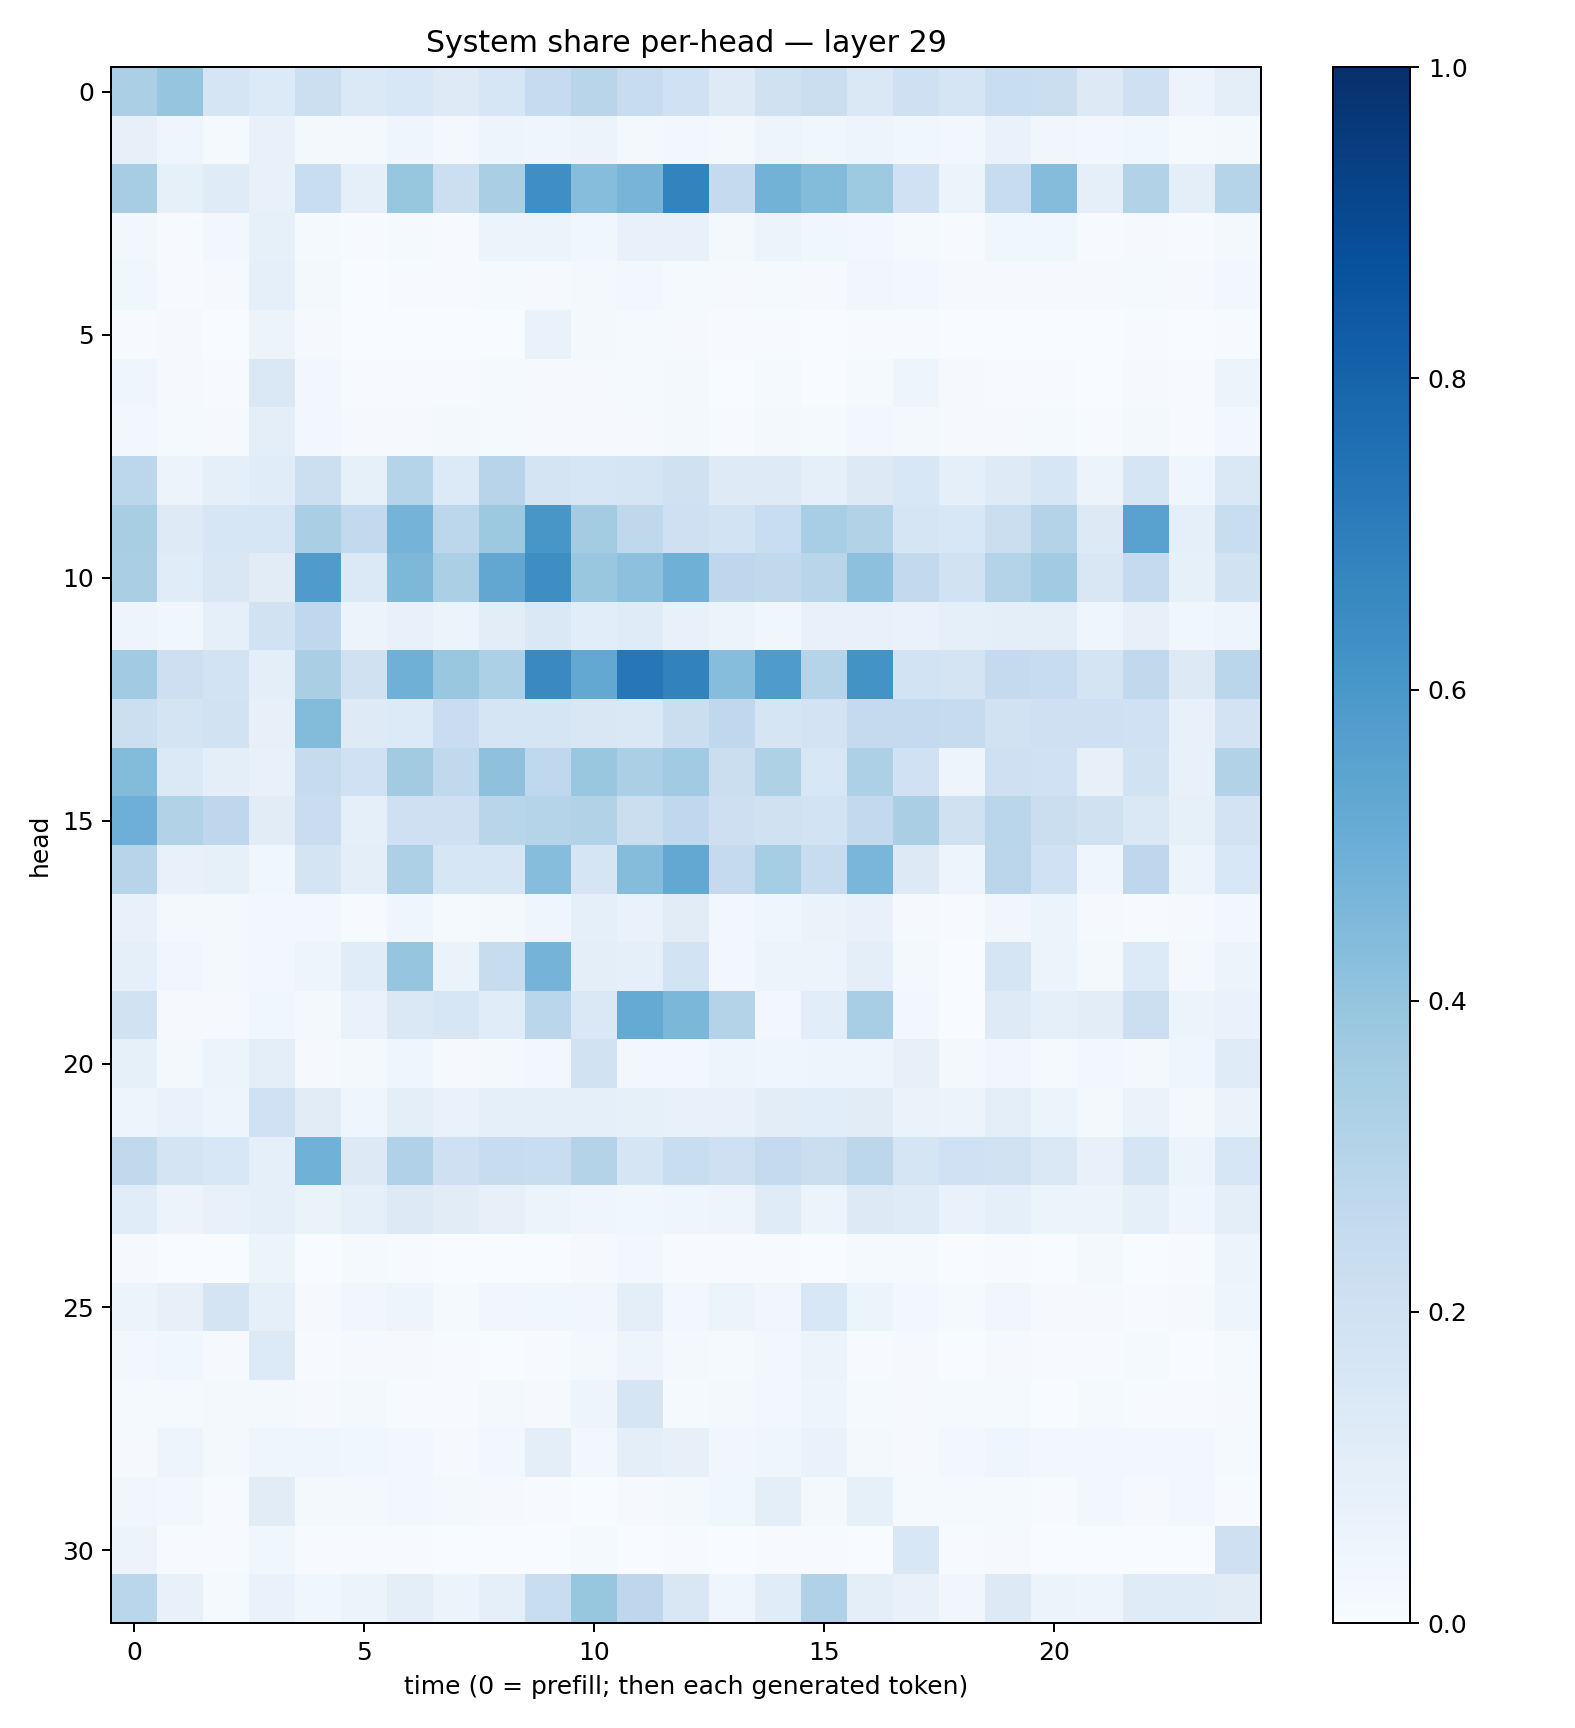

The data file committed next to this chart (first rows):
0.33522186, 0.3946728, 0.16839339, 0.1357276, 0.21586137, 0.14061116, 0.1526016, 0.121369444, 0.16184422, 0.24677506, 0.2893746, 0.23510814, 0.20075873, 0.12184993, 0.19560756, 0.22370978, 0.14363627, 0.20422477, 0.17049885, 0.23250985, 0.21992534, 0.12515482, 0.20445207, 0.055429835
0.08077, 0.04241, 0.01369, 0.07208, 0.01986, 0.02286, 0.03939, 0.01734, 0.04741, 0.04367, 0.05742, 0.0183, 0.02944, 0.01856, 0.04697, 0.03674, 0.04889, 0.03784, 0.02651, 0.06989, 0.03509, 0.03071, 0.03822, 0.01261
0.3505, 0.08385, 0.1204, 0.0734, 0.232, 0.09129, 0.3935, 0.2172, 0.3364, 0.635, 0.4315, 0.4693, 0.6763, 0.252, 0.4787, 0.4381, 0.3734, 0.2031, 0.05876, 0.2384, 0.4366, 0.0865, 0.3124, 0.09987
0.0276, 0.004074, 0.03031, 0.08311, 0.01284, 0.004976, 0.01551, 0.006777, 0.05176, 0.05347, 0.03889, 0.07157, 0.07192, 0.02281, 0.0598, 0.03588, 0.02781, 0.01237, 0.00739, 0.03786, 0.03527, 0.005019, 0.01102, 0.004537
0.03597, 0.005689, 0.00887, 0.09144, 0.02033, 0.003222, 0.004279, 0.005555, 0.01185, 0.01101, 0.01881, 0.02453, 0.01518, 0.01169, 0.01539, 0.008808, 0.03461, 0.02545, 0.007963, 0.007919, 0.008519, 0.01137, 0.01349, 0.01165
0.007277, 0.00877, 0.003461, 0.05477, 0.009499, 0.003504, 0.003788, 0.002875, 0.001895, 0.0692, 0.01641, 0.01492, 0.01101, 0.00456, 0.00666, 0.001704, 0.00489, 0.005093, 0.003467, 0.002483, 0.003383, 0.002954, 0.004064, 0.001655
0.04034, 0.007919, 0.007806, 0.1411, 0.02602, 0.004258, 0.006932, 0.004058, 0.01302, 0.009992, 0.01037, 0.01174, 0.01734, 0.003012, 0.01313, 0.002937, 0.01245, 0.048, 0.01079, 0.006225, 0.006453, 0.003501, 0.01068, 0.005398
0.0308, 0.01516, 0.008354, 0.09457, 0.02708, 0.00904, 0.01166, 0.01575, 0.01454, 0.01036, 0.008935, 0.01088, 0.01622, 0.004978, 0.01888, 0.0121, 0.0307, 0.02077, 0.009224, 0.00953, 0.01208, 0.0054, 0.0192, 0.00669
0.2786, 0.05753, 0.09152, 0.1153, 0.2172, 0.08415, 0.298, 0.1345, 0.2948, 0.1758, 0.1596, 0.1683, 0.196, 0.1225, 0.1232, 0.09283, 0.1278, 0.154, 0.09278, 0.1213, 0.1632, 0.05492, 0.1694, 0.04558
0.3414, 0.1222, 0.1606, 0.1611, 0.3389, 0.2591, 0.4727, 0.2781, 0.3785, 0.6047, 0.3593, 0.2704, 0.206, 0.1839, 0.2336, 0.3462, 0.3136, 0.1655, 0.1557, 0.2208, 0.3061, 0.1272, 0.5528, 0.09197
0.3375, 0.1152, 0.1489, 0.1107, 0.5781, 0.1378, 0.4534, 0.3342, 0.5287, 0.638, 0.3857, 0.4151, 0.4899, 0.2736, 0.2618, 0.2926, 0.4176, 0.2614, 0.1909, 0.3064, 0.365, 0.1518, 0.2536, 0.0845
0.04983, 0.03634, 0.08797, 0.1889, 0.2678, 0.0565, 0.0718, 0.06241, 0.1035, 0.1447, 0.1075, 0.1189, 0.07113, 0.05405, 0.03817, 0.07525, 0.07426, 0.06943, 0.09018, 0.09377, 0.09702, 0.04417, 0.07971, 0.03723
0.3645, 0.2131, 0.187, 0.09381, 0.3372, 0.1976, 0.4904, 0.3888, 0.3298, 0.6547, 0.5237, 0.7239, 0.68, 0.4306, 0.5831, 0.3032, 0.6192, 0.1866, 0.1724, 0.2532, 0.2419, 0.1742, 0.2654, 0.1297
0.2152, 0.1723, 0.1886, 0.08125, 0.4388, 0.1224, 0.1362, 0.2286, 0.1707, 0.1684, 0.1488, 0.1478, 0.226, 0.2685, 0.1671, 0.1833, 0.251, 0.2509, 0.2432, 0.1891, 0.2094, 0.2081, 0.2016, 0.07693
0.4398, 0.1377, 0.09877, 0.07125, 0.2437, 0.2023, 0.3596, 0.2646, 0.413, 0.2656, 0.3836, 0.3351, 0.3668, 0.2259, 0.3229, 0.1554, 0.3273, 0.2012, 0.04841, 0.2075, 0.2014, 0.08, 0.1901, 0.07059
0.4945, 0.3145, 0.2759, 0.112, 0.2304, 0.08987, 0.2079, 0.2038, 0.291, 0.297, 0.3103, 0.2231, 0.2657, 0.2123, 0.1979, 0.1848, 0.2594, 0.3391, 0.1971, 0.2855, 0.2209, 0.1961, 0.1469, 0.08205
0.2949, 0.07758, 0.08482, 0.03611, 0.1777, 0.09938, 0.3275, 0.1623, 0.1586, 0.4301, 0.165, 0.437, 0.5269, 0.2525, 0.352, 0.2355, 0.4627, 0.1301, 0.04863, 0.2815, 0.2006, 0.04514, 0.2761, 0.05241
0.07049, 0.01699, 0.01634, 0.02733, 0.03, 0.007169, 0.04049, 0.01201, 0.02026, 0.04278, 0.0933, 0.07013, 0.1097, 0.02375, 0.03989, 0.06412, 0.0731, 0.009366, 0.005648, 0.03182, 0.05336, 0.009922, 0.00748, 0.009675
0.09062, 0.03491, 0.0162, 0.02514, 0.04931, 0.1171, 0.3979, 0.06333, 0.2386, 0.4742, 0.09969, 0.08978, 0.1841, 0.02993, 0.05163, 0.05664, 0.09454, 0.01775, 0.003906, 0.1702, 0.05108, 0.02107, 0.1367, 0.017
0.1927, 0.01158, 0.01115, 0.03718, 0.01628, 0.06986, 0.1417, 0.161, 0.1142, 0.2868, 0.147, 0.5162, 0.4576, 0.3053, 0.03049, 0.1092, 0.3448, 0.02745, 0.001905, 0.1228, 0.08617, 0.1017, 0.2158, 0.05303
0.08422, 0.01565, 0.06024, 0.1011, 0.009141, 0.01884, 0.0452, 0.009658, 0.02062, 0.0292, 0.1885, 0.02489, 0.02464, 0.04754, 0.03934, 0.04888, 0.04883, 0.07999, 0.01941, 0.03484, 0.01408, 0.02802, 0.017, 0.03954
0.04912, 0.06896, 0.04757, 0.2024, 0.1127, 0.04504, 0.09493, 0.0682, 0.09183, 0.09148, 0.08813, 0.08464, 0.07431, 0.07423, 0.1029, 0.1091, 0.1104, 0.06575, 0.0547, 0.1004, 0.06036, 0.01947, 0.06538, 0.02016
0.2628, 0.1749, 0.1561, 0.08741, 0.4851, 0.1263, 0.3181, 0.2036, 0.2377, 0.2309, 0.3075, 0.1644, 0.2337, 0.2033, 0.2502, 0.2233, 0.2792, 0.1655, 0.2006, 0.193, 0.1453, 0.07706, 0.1682, 0.05912
0.1147, 0.05773, 0.07334, 0.08802, 0.06531, 0.08994, 0.1279, 0.1126, 0.08047, 0.05269, 0.0429, 0.03604, 0.04027, 0.04901, 0.1175, 0.0589, 0.1275, 0.1175, 0.06992, 0.09251, 0.06188, 0.06185, 0.08866, 0.04447
0.009611, 0.001859, 0.003126, 0.05168, 0.001653, 0.01274, 0.004137, 0.003818, 0.00292, 0.00284, 0.009504, 0.03114, 0.004217, 0.006524, 0.006114, 0.003104, 0.01273, 0.01415, 0.002554, 0.005336, 0.00309, 0.01569, 0.002796, 0.007562
0.05401, 0.07837, 0.1777, 0.09155, 0.01139, 0.03361, 0.04777, 0.0124, 0.03153, 0.03665, 0.03204, 0.0976, 0.02493, 0.05253, 0.03192, 0.1526, 0.06245, 0.0269, 0.01294, 0.03338, 0.01004, 0.009872, 0.006006, 0.01155
0.02577, 0.03882, 0.01089, 0.1365, 0.005918, 0.01079, 0.009831, 0.004319, 0.003689, 0.006824, 0.01602, 0.04823, 0.01712, 0.01175, 0.02644, 0.05919, 0.004124, 0.009951, 0.002586, 0.008414, 0.004902, 0.004066, 0.0129, 0.003225
0.01293, 0.01184, 0.01606, 0.02116, 0.01143, 0.01688, 0.006552, 0.00458, 0.02104, 0.01089, 0.05014, 0.168, 0.01388, 0.02036, 0.02496, 0.04865, 0.01233, 0.008874, 0.01412, 0.01313, 0.003558, 0.01198, 0.005432, 0.007576
0.01002, 0.04749, 0.01739, 0.03944, 0.04572, 0.03519, 0.02915, 0.009681, 0.02434, 0.09455, 0.02679, 0.09914, 0.08055, 0.03483, 0.04662, 0.07012, 0.0173, 0.01009, 0.03088, 0.04216, 0.03039, 0.03065, 0.02904, 0.02527
0.03434, 0.02911, 0.00756, 0.1122, 0.01919, 0.01908, 0.02623, 0.01811, 0.01001, 0.004691, 0.003891, 0.008424, 0.02143, 0.03775, 0.1008, 0.02191, 0.0834, 0.01179, 0.01423, 0.01539, 0.006941, 0.0258, 0.00918, 0.02746
0.05635, 0.004338, 0.004875, 0.03823, 0.00599, 0.004311, 0.006161, 0.00181, 0.002209, 0.002995, 0.01194, 0.002167, 0.005099, 0.002222, 0.006265, 0.00433, 0.002847, 0.1548, 0.004722, 0.007953, 0.001751, 0.001407, 0.001564, 0.001556
0.2876, 0.07739, 0.01507, 0.07024, 0.03833, 0.05172, 0.09754, 0.05138, 0.08912, 0.2323, 0.3908, 0.2744, 0.1515, 0.04275, 0.1146, 0.3197, 0.0986, 0.07406, 0.03171, 0.1282, 0.06117, 0.05057, 0.1178, 0.1179
